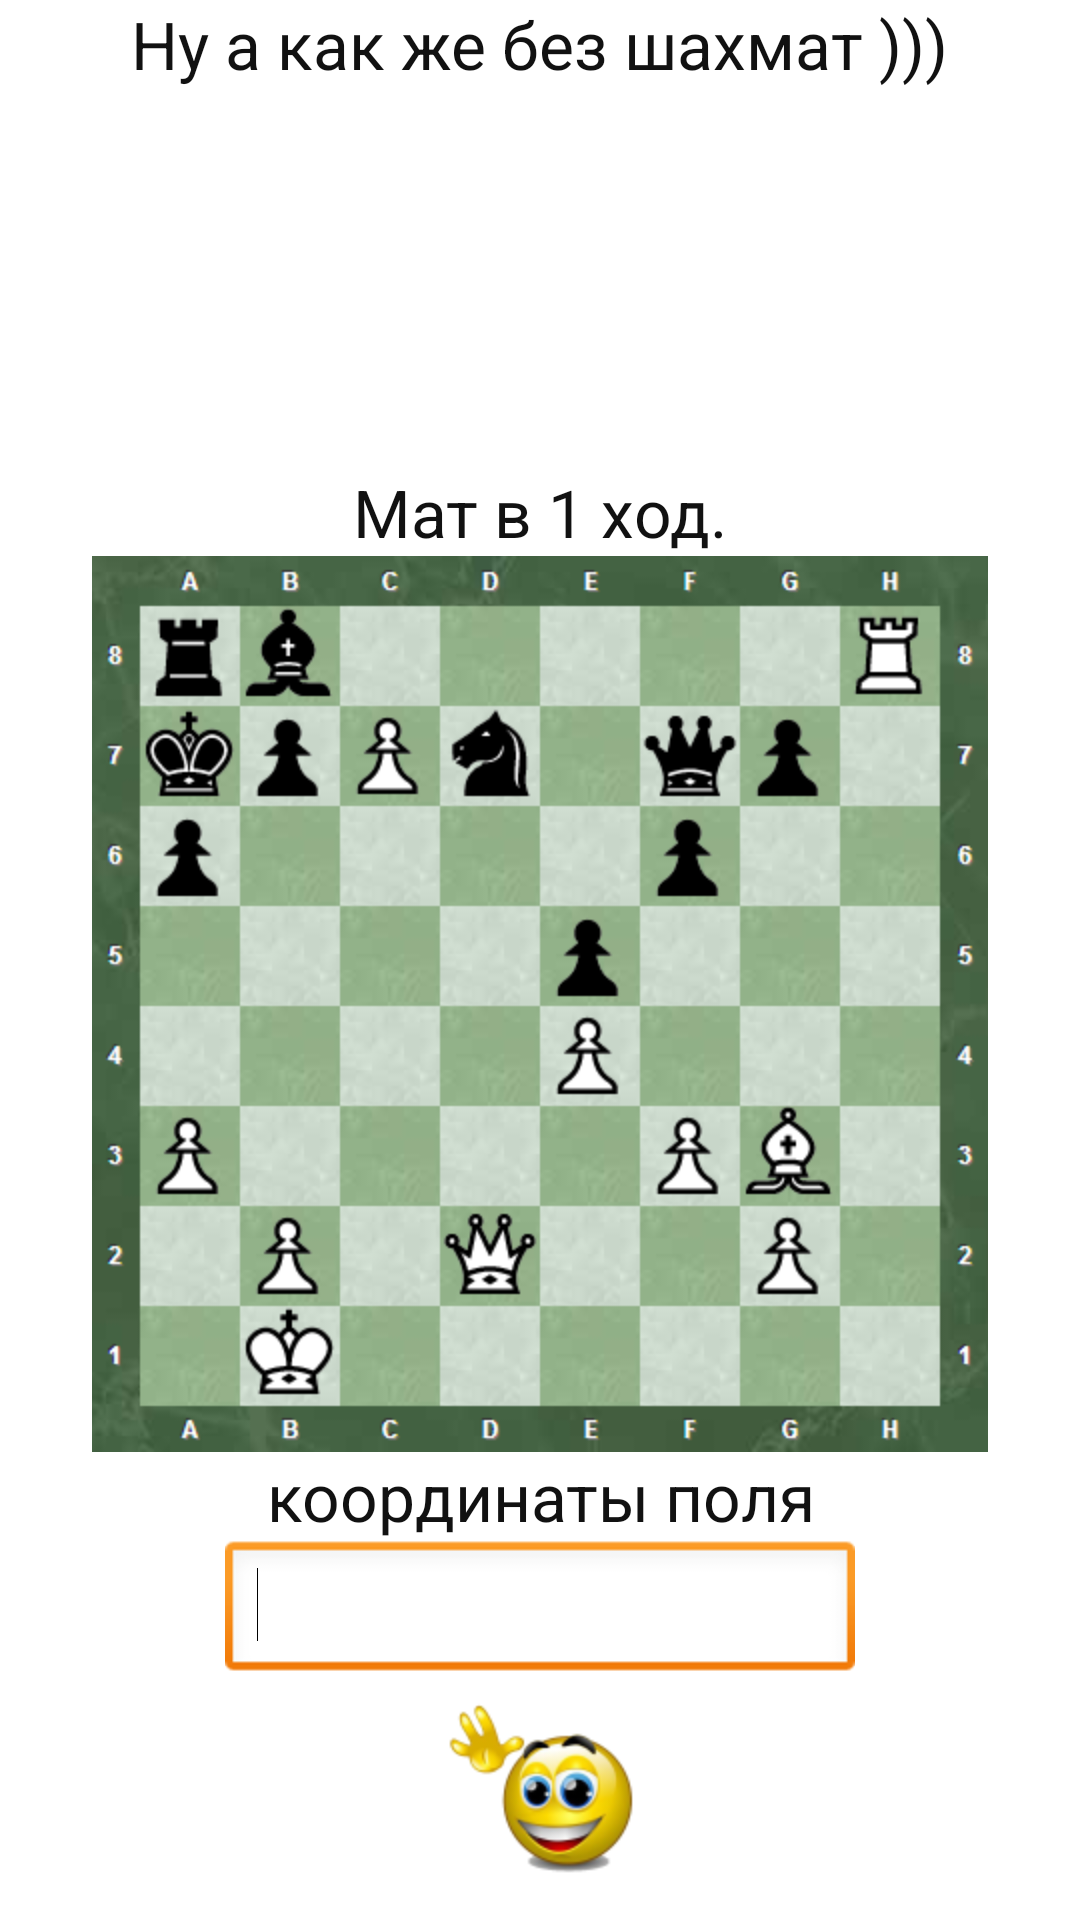

Layout XML and referenced resources for this Android screen:
<!-- AndroidManifest.xml: application theme AppTheme -->
<!-- res/layout/activity8.xml -->
<RelativeLayout xmlns:android="http://schemas.android.com/apk/res/android"
    xmlns:tools="http://schemas.android.com/tools"
    android:layout_width="match_parent"
    android:layout_height="match_parent"
    android:background="#FFFFFFFF"
    android:paddingBottom="@dimen/activity_vertical_margin"
    android:paddingLeft="@dimen/activity_horizontal_margin"
    android:paddingRight="@dimen/activity_horizontal_margin"
    android:paddingTop="@dimen/activity_vertical_margin"
    tools:context=".Activity8" >

    <TextView
        android:id="@+id/textView1"
        android:layout_width="wrap_content"
        android:layout_height="wrap_content"
        android:layout_alignParentTop="true"
        android:layout_centerHorizontal="true"
        android:text="Ну а как же без шахмат )))"
        android:textAppearance="?android:attr/textAppearanceLarge"
        android:textColor="#FF111111" />

    <ImageButton
        android:id="@+id/imageButton1"
        android:layout_width="wrap_content"
        android:layout_height="wrap_content"
        android:layout_alignParentBottom="true"
        android:layout_centerHorizontal="true"
        android:layout_marginBottom="12dp"
        android:background="@null"
        android:src="@drawable/myb_states" />

    <EditText
        android:id="@+id/editText1"
        android:layout_width="wrap_content"
        android:layout_height="wrap_content"
        android:layout_above="@+id/imageButton1"
        android:layout_centerHorizontal="true"
        android:ems="10"
        android:inputType="text"
        android:maxLength="2" >

        <requestFocus />
    </EditText>

    <TextView
        android:id="@+id/textView2"
        android:layout_width="wrap_content"
        android:layout_height="wrap_content"
        android:layout_above="@+id/editText1"
        android:layout_alignLeft="@+id/imageView1"
        android:layout_alignRight="@+id/imageView1"
        android:gravity="center_horizontal"
        android:text="координаты поля"
        android:textAppearance="?android:attr/textAppearanceLarge"
        android:textColor="#FF111111" />

    <ImageView
        android:id="@+id/imageView1"
        android:layout_width="wrap_content"
        android:layout_height="wrap_content"
        android:layout_above="@+id/textView2"
        android:layout_centerHorizontal="true"
        android:src="@drawable/chess" />

    <TextView
        android:id="@+id/textView3"
        android:layout_width="wrap_content"
        android:layout_height="wrap_content"
        android:layout_above="@+id/imageView1"
        android:layout_centerHorizontal="true"
        android:text="Мат в 1 ход."
        android:textAppearance="?android:attr/textAppearanceLarge"
        android:textColor="#FF111111" />

</RelativeLayout>
<!-- resources referenced by this layout -->
<resources>
  <!-- drawable chess: png bitmap (drawable-hdpi, 76125 bytes) -->
  <!-- drawable myb_states (drawable-hdpi) -->
  <?xml version="1.0" encoding="utf-8"?>
  
  
  <selector xmlns:android="http://schemas.android.com/apk/res/android">
      <item android:state_focused="true"
      	  android:state_pressed="false"
      	  android:drawable="@drawable/smile1" />
  
      <item android:state_focused="true"
      	  android:state_pressed="true"
            android:drawable="@drawable/smile2" />
  
      <item android:state_focused="false"
      	  android:state_pressed="true"
      	  android:drawable="@drawable/smile2" />
  
      <item android:drawable="@drawable/smile1" />
  
  </selector>
  <style name="AppTheme" parent="AppBaseTheme">
          
      </style>
  <!-- drawable smile1: png bitmap (drawable-hdpi, 14371 bytes) -->
  <!-- drawable smile2: png bitmap (drawable-hdpi, 14391 bytes) -->
  <style name="AppBaseTheme" parent="android:Theme.Light">
          
      </style>
</resources>
